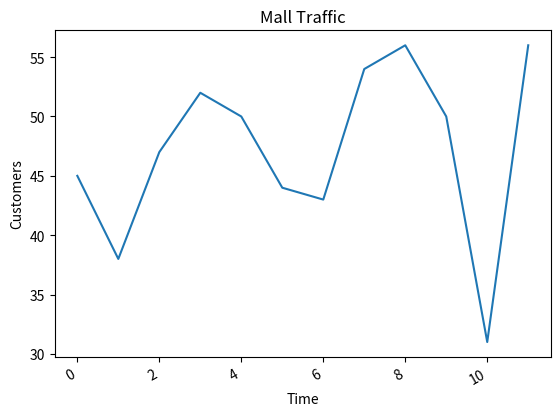

Generate this figure with matplotlib:
import random
import math
import matplotlib.pyplot as plt
import numpy as np
from json import dumps
import datetime


class MallTrafficGenerator:
    def __init__(self, intensity=0.5):
        self.intensity = intensity  # Normalized intensity (0 to 1)

    def _generate_normalized_value(self):
        # Using Gauss to generate scaled value
        # Generate random value around the intensity using a normal distribution
        value = random.gauss(self.intensity, 0.1)
        # Clip the value to 0-1 range
        value = max(0, min(value, 1))
        return value

    # public property that generates values using private normalized value
    def generate_value(self, min_customers=0, max_customers=100):
        # Generate a normalized value and transform it to the desired range
        normalized_value = self._generate_normalized_value()
        value_range = max_customers - min_customers
        value = min_customers + math.floor(normalized_value * value_range)
        return value

    # method that plots the graph
    def plot_traffic(self, num_points=12, min_customers=0, max_customers=100):
        # Generate the data
        data = [self.generate_value(min_customers=min_customers, max_customers=max_customers) for i in range(num_points)]
        
        # Plot the data
        plt.plot(data)
        plt.xlabel('Time')
        plt.ylabel('Customers')
        plt.title('Mall Traffic')

        plt.gcf().autofmt_xdate()
        # Show the plot
        plt.show()
        
        return dumps(data, indent=2)


generator = MallTrafficGenerator(intensity=0.5)
generator.plot_traffic(num_points=12, min_customers=0, max_customers=100)
